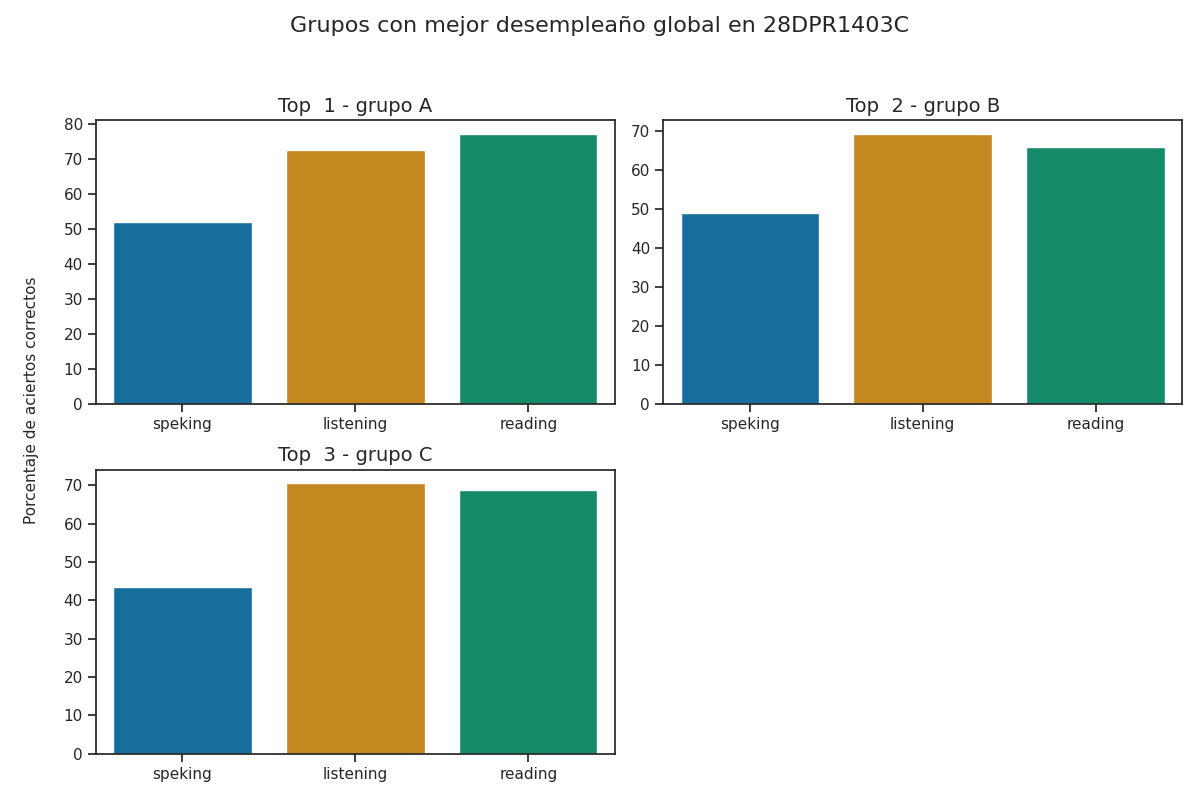

The table this chart was drawn from, first rows:
Top, Grupo, Porcentaje de aciertos correctos, Porcentaje de aciertos correctos para la…, Porcentaje de aciertos correctos para la…, Porcentaje de aciertos correctos para la…, Porcentaje de aciertos correctos para la…, Porcentaje de aciertos correctos para la…, Calificación promedio en los exámenes pa…, Calificación promedio en los exámenes pa…, Calificación promedio en los exámenes pa…, Calificación promedio en los exámenes pa…, Calificación promedio en los exámenes pa…, Promedio de aciertos en los exámenes par…, Promedio de aciertos en los exámenes par…, Promedio de aciertos en los exámenes par…, Promedio de aciertos en los exámenes par…, Promedio de aciertos en los exámenes par…
1, A, 67.27, 72.55, 77.33, 49.57, 54.31, 51.94, A2 -, A2 -, A1, A1, A1, 18, 31, 4, 4, 4
2, B, 61.38, 69.33, 65.83, 48.33, 49.58, 48.96, A2 -, A1 +, A1, A1, A1, 17, 26, 4, 4, 4
3, C, 60.99, 70.62, 68.85, 45.67, 41.35, 43.51, A2 -, A1 +, A1, A1, A1, 18, 28, 4, 3, 3
